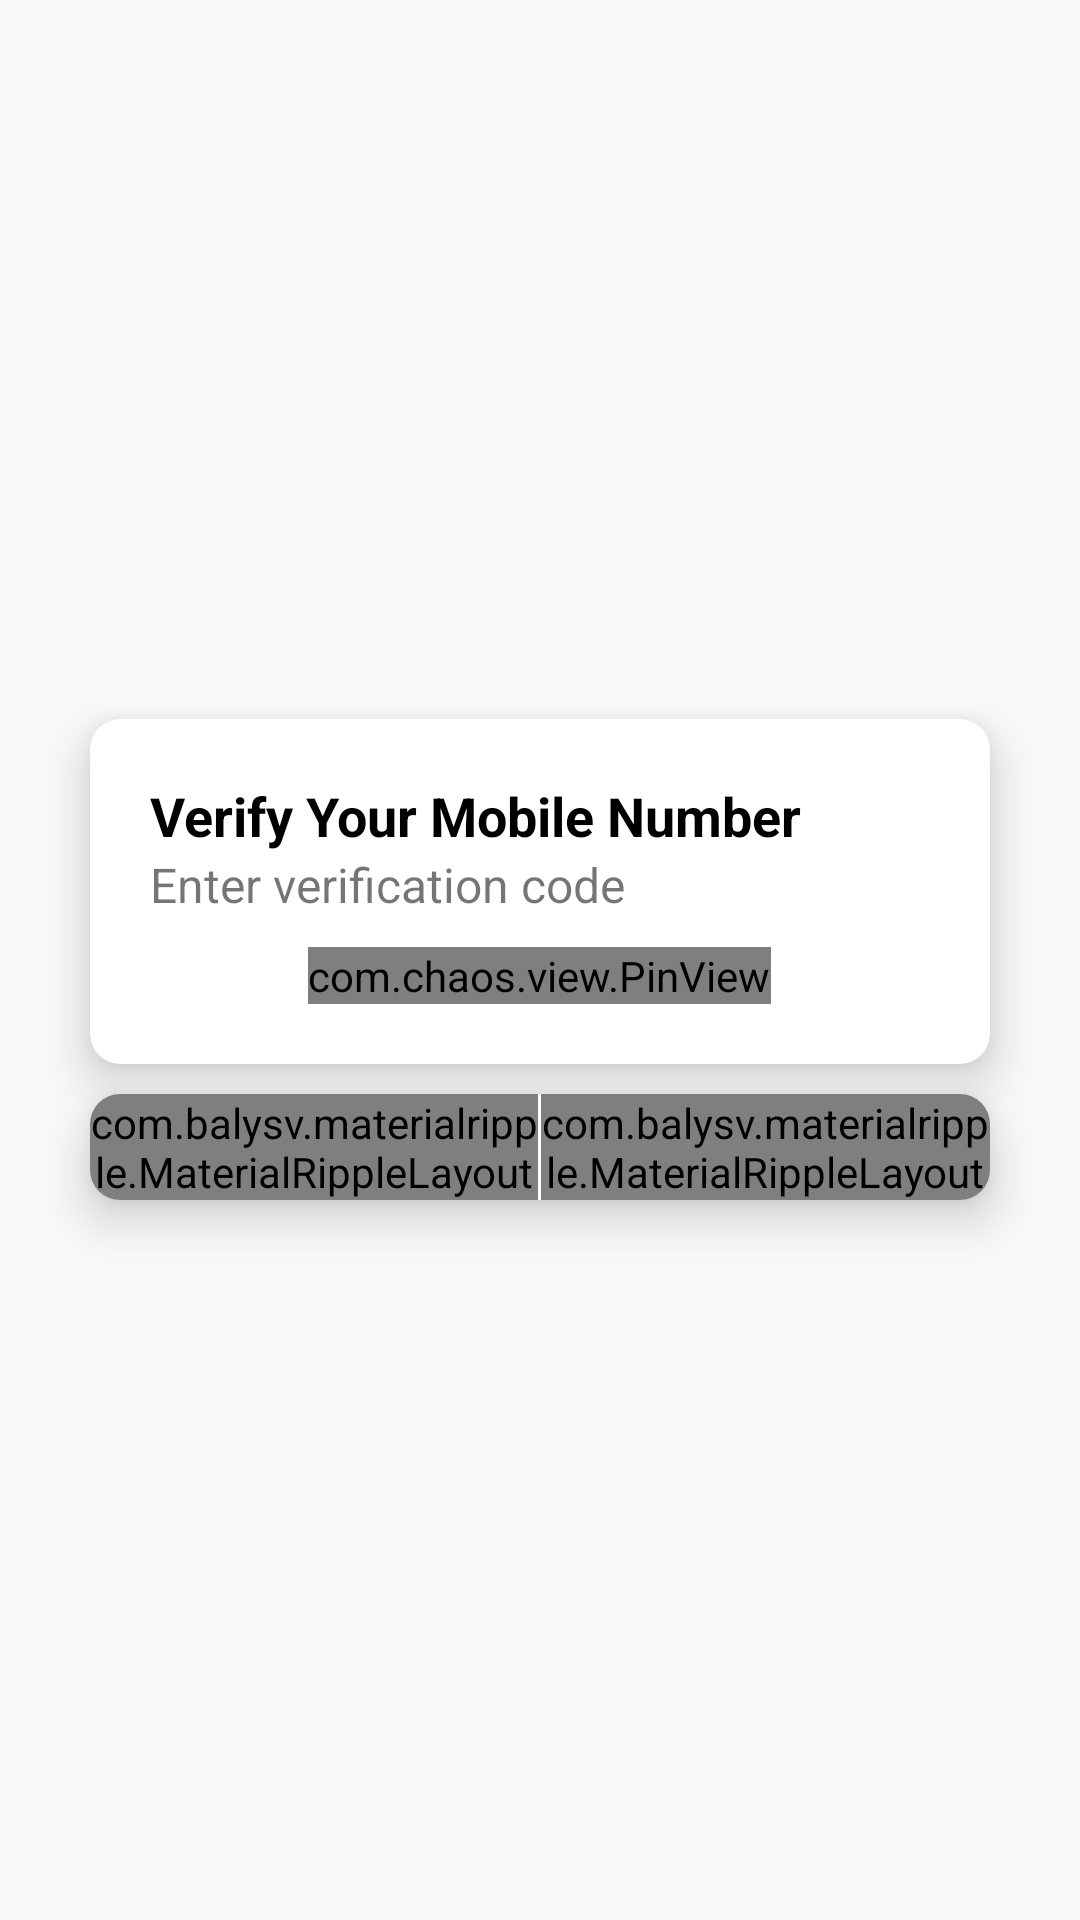

Android layout source for this screen:
<!-- AndroidManifest.xml: application theme AppTheme -->
<!-- res/layout/mobile_verification_dialog.xml -->
<?xml version="1.0" encoding="utf-8"?>
<RelativeLayout
    xmlns:android="http://schemas.android.com/apk/res/android"
    xmlns:app="http://schemas.android.com/apk/res-auto"
    xmlns:tools="http://schemas.android.com/tools"
    android:layout_width="match_parent"
    android:layout_height="wrap_content"
    >

    <LinearLayout
        android:layout_width="match_parent"
        android:layout_height="match_parent"
        android:orientation="vertical"
        android:gravity="center"
        >

        <android.support.v7.widget.CardView
            android:layout_width="match_parent"
            android:layout_height="wrap_content"
            app:cardCornerRadius="10dp"
            app:cardElevation="10dp"
            android:foreground="?android:attr/selectableItemBackground"
            android:layout_marginRight="30dp"
            android:layout_marginLeft="30dp"
            android:layout_marginBottom="10dp"
            >

            <LinearLayout
                android:layout_width="match_parent"
                android:layout_height="match_parent"
                android:orientation="vertical"
                android:padding="20dp"
                >

                <TextView
                    android:layout_width="match_parent"
                    android:layout_height="wrap_content"
                    android:text="Verify Your Mobile Number"
                    android:textColor="@android:color/black"
                    android:textStyle="bold"
                    android:textSize="18sp"
                    />

                <TextView
                    android:layout_width="match_parent"
                    android:layout_height="wrap_content"
                    android:text="Enter verification code"
                    android:textSize="16sp"
                    android:layout_marginBottom="10dp"
                    />

                <LinearLayout
                    android:layout_width="match_parent"
                    android:layout_height="wrap_content"
                    android:orientation="horizontal"
                    android:gravity="center"
                    >

                    <com.chaos.view.PinView
                        android:id="@+id/code_field"
                        android:layout_width="wrap_content"
                        android:layout_height="wrap_content"
                        style="@style/PinWidget.PinView"
                        android:textSize="16sp"
                        android:cursorVisible="false"
                        android:hint="000000"
                        app:itemCount="6"
                        app:itemHeight="40dp"
                        app:itemRadius="10dp"
                        app:itemSpacing="2dp"
                        app:lineColor="@color/colorAccent"
                        app:itemWidth="40dp"
                        app:lineWidth="2dp"
                        app:viewType="rectangle"
                        android:inputType="number"
                        />

                </LinearLayout>

            </LinearLayout>

        </android.support.v7.widget.CardView>

        <android.support.v7.widget.CardView
            android:layout_width="match_parent"
            android:layout_height="wrap_content"
            app:cardCornerRadius="10dp"
            app:cardElevation="10dp"
            android:foreground="?android:attr/selectableItemBackground"
            android:layout_marginRight="30dp"
            android:layout_marginLeft="30dp"
            >

            <LinearLayout
                android:layout_width="match_parent"
                android:layout_height="wrap_content"
                android:orientation="horizontal"
                >

                <com.balysv.materialripple.MaterialRippleLayout
                    style="@style/RippleStyleWhite"
                    android:layout_width="0dp"
                    android:layout_height="wrap_content"
                    android:layout_weight="1"
                    >

                    <Button
                        android:id="@+id/cancel_btn"
                        android:layout_width="match_parent"
                        android:layout_height="wrap_content"
                        android:text="cancel"
                        android:background="@color/colorAccent"
                        android:textColor="@android:color/white"
                        android:textStyle="bold"
                        />

                </com.balysv.materialripple.MaterialRippleLayout>

                <View
                    android:layout_width="1dp"
                    android:layout_height="match_parent"
                    android:background="@android:color/white"
                    />

                <com.balysv.materialripple.MaterialRippleLayout
                    style="@style/RippleStyleWhite"
                    android:layout_width="0dp"
                    android:layout_height="wrap_content"
                    android:layout_weight="1"
                    >

                    <Button
                        android:id="@+id/verify_btn"
                        android:layout_width="match_parent"
                        android:layout_height="wrap_content"
                        android:text="verify code"
                        android:background="@color/colorAccent"
                        android:textColor="@android:color/white"
                        android:textStyle="bold"
                        />

                </com.balysv.materialripple.MaterialRippleLayout>

            </LinearLayout>

        </android.support.v7.widget.CardView>

    </LinearLayout>

</RelativeLayout>
<!-- resources referenced by this layout -->
<resources>
  <color name="colorAccent">#272727</color>
  <style name="RippleStyleWhite">
          <item name="mrl_rippleOverlay">true</item>
          <item name="mrl_rippleColor">#80FFFFFF</item>
          <item name="mrl_rippleHover">true</item>
          <item name="mrl_rippleAlpha">0.2</item>
      </style>
  <style name="AppTheme" parent="Theme.AppCompat.Light.NoActionBar">
          
          <item name="colorPrimary">@color/colorPrimary</item>
          <item name="colorPrimaryDark">@color/colorPrimaryDark</item>
          <item name="colorAccent">@color/colorAccent</item>
      </style>
  <color name="colorPrimary">#272727</color>
  <color name="colorPrimaryDark">#272727</color>
</resources>
